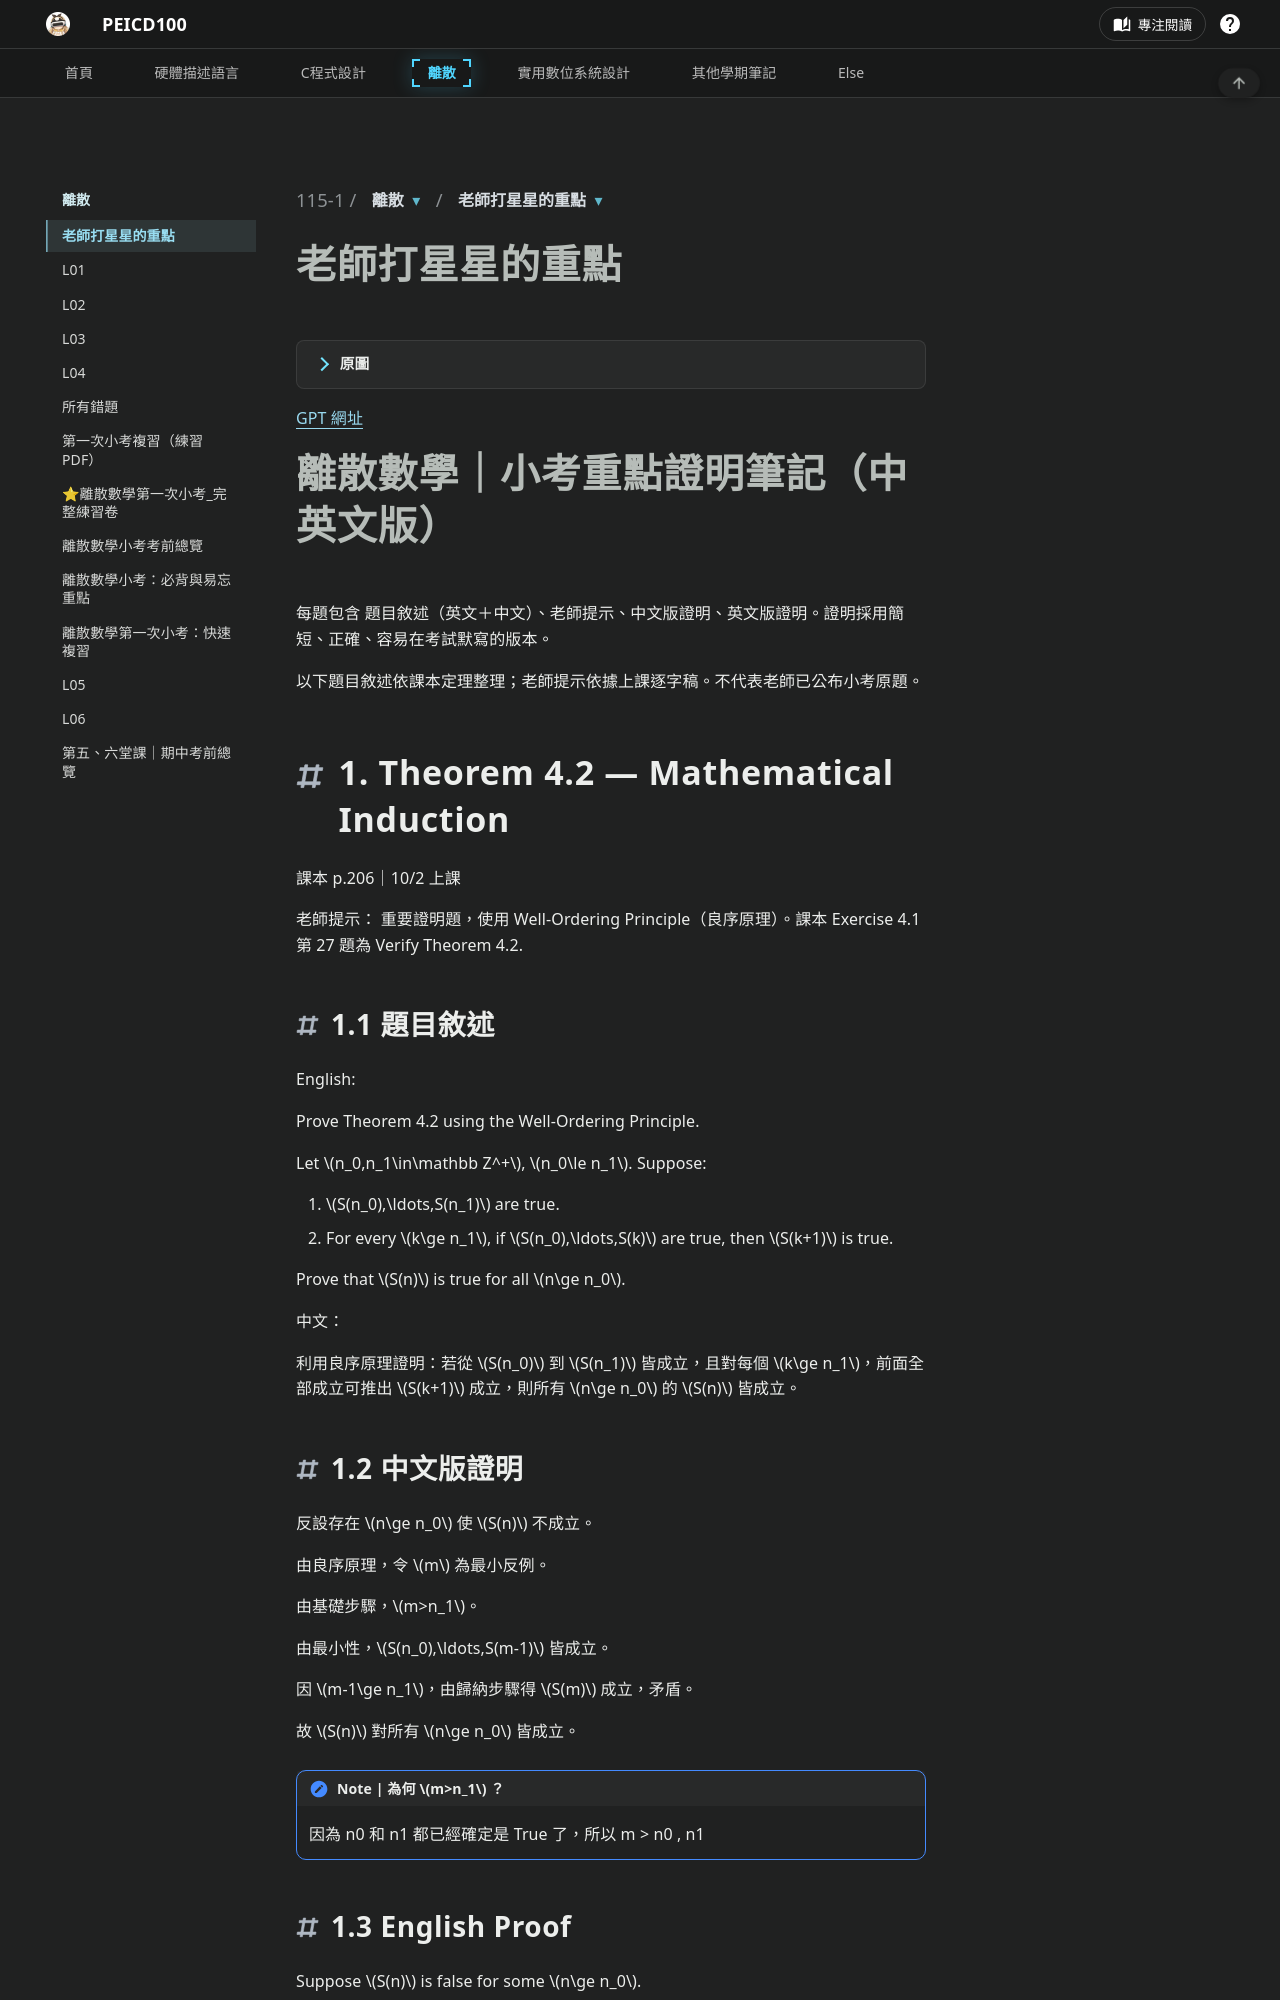

repository: peicd100/university-notes · page: md/115-1/離散/打星星.html · generator: mkdocs


# 老師打星星的重點



///details|原圖


![alt text](images/打星星.png)

![alt text](images/打星星-1.png)

///

[GPT 網址](https://chatgpt.com/g/g-p-6aa36b5ca8fc819187896df33b424ecd-peicd-li-san/c/6ad4da35-d024-83ee-bf0a-c76b80a639ce)


# 離散數學｜小考重點證明筆記（中英文版）

每題包含 題目敘述（英文＋中文）、老師提示、中文版證明、英文版證明。證明採用簡短、正確、容易在考試默寫的版本。

以下題目敘述依課本定理整理；老師提示依據上課逐字稿。不代表老師已公布小考原題。

## 1. Theorem 4.2 — Mathematical Induction

課本 p.206｜10/2 上課

老師提示： 重要證明題，使用 Well-Ordering Principle（良序原理）。課本 Exercise 4.1 第 27 題為 Verify Theorem 4.2.

### 1.1 題目敘述

English:

Prove Theorem 4.2 using the Well-Ordering Principle.

Let \\(n_0,n_1\in\mathbb Z^+\\), \\(n_0\le n_1\\). Suppose:

1. \\(S(n_0),\ldots,S(n_1)\\) are true.
2. For every \\(k\ge n_1\\), if \\(S(n_0),\ldots,S(k)\\) are true, then \\(S(k+1)\\) is true.

Prove that \\(S(n)\\) is true for all \\(n\ge n_0\\).

中文：

利用良序原理證明：若從 \\(S(n_0)\\) 到 \\(S(n_1)\\) 皆成立，且對每個 \\(k\ge n_1\\)，前面全部成立可推出 \\(S(k+1)\\) 成立，則所有 \\(n\ge n_0\\) 的 \\(S(n)\\) 皆成立。

### 1.2 中文版證明

反設存在 \\(n\ge n_0\\) 使 \\(S(n)\\) 不成立。

由良序原理，令 \\(m\\) 為最小反例。

由基礎步驟，\\(m>n_1\\)。

由最小性，\\(S(n_0),\ldots,S(m-1)\\) 皆成立。

因 \\(m-1\ge n_1\\)，由歸納步驟得 \\(S(m)\\) 成立，矛盾。

故 \\(S(n)\\) 對所有 \\(n\ge n_0\\) 皆成立。


///note|為何 \\(m>n_1\\) ？

因為 n0 和 n1 都已經確定是 True 了，所以 m > n0 , n1

///


### 1.3 English Proof

Suppose \\(S(n)\\) is false for some \\(n\ge n_0\\).

By the Well-Ordering Principle, let \\(m\\) be the smallest such \\(n\\).

By the basis step, \\(m>n_1\\).

By minimality, \\(S(n_0),\ldots,S(m-1)\\) are true.

Since \\(m-1\ge n_1\\), the inductive step gives \\(S(m)\\), a contradiction.

Thus \\(S(n)\\) is true for all \\(n\ge n_0\\).

## 2. Theorem 5.1 — Cartesian Product Distributive Laws

課本 pp.251–252｜10/16 上課

老師提示： 要會證明分配律，尤其是 (a)。逐字稿補註 (a) 的證明有星號標記；該補註不是老師錄音原句。
